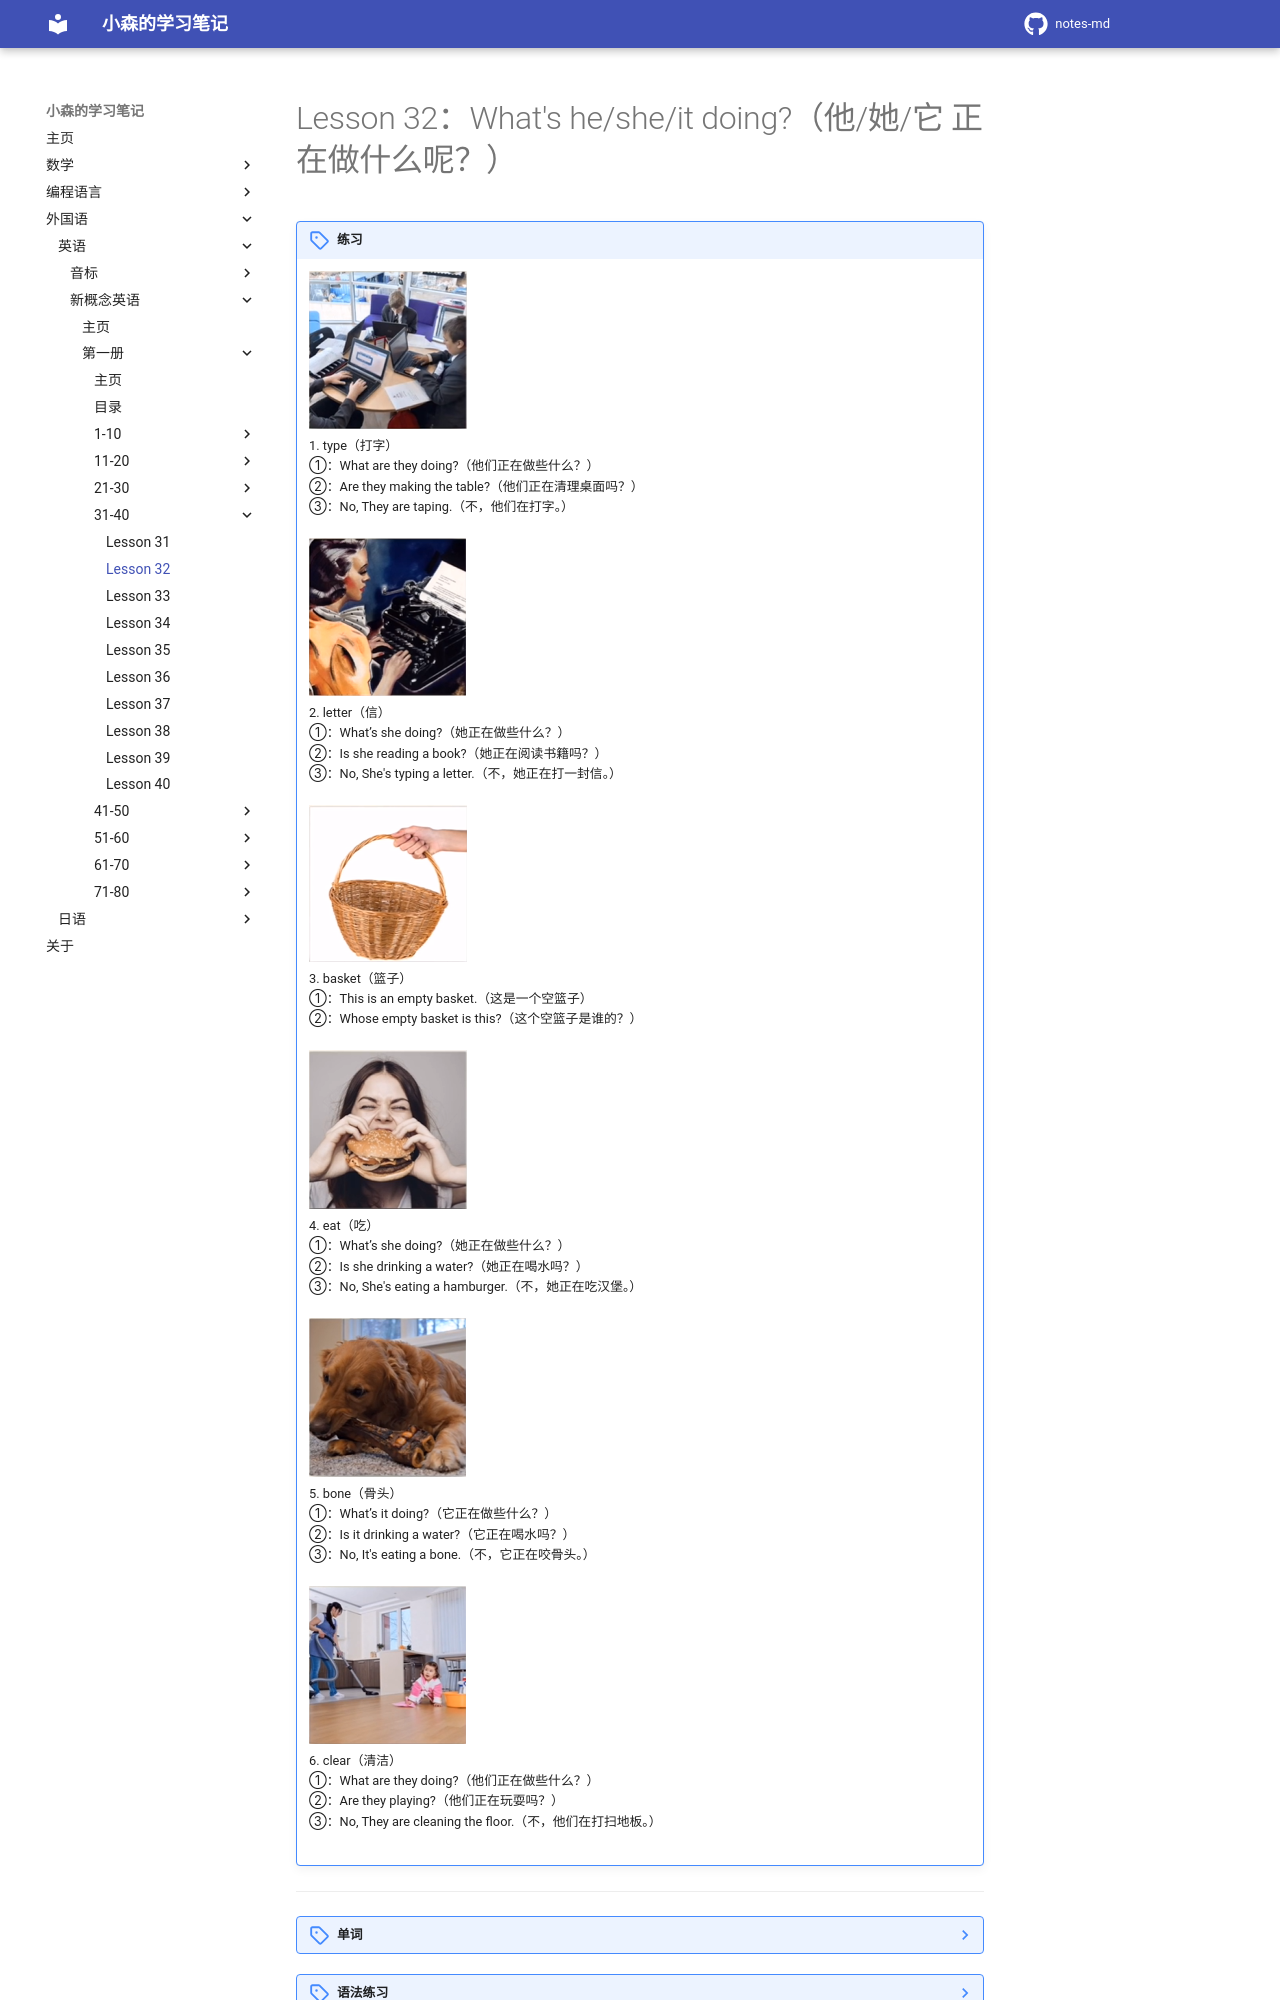

repository: komori-flag/notes-md · page: StudyNotes/Foreign-Language/English/NewConceptEnglish/Frist/Lesson-32/index.html · generator: mkdocs

# Lesson 32：What's he/she/it doing?（他/她/它 正在做什么呢？）


!!! note "练习"
    ![](../img/Frist/Lesson-32/Lesson-32_01.png)<br>
    1. type（打字）<br>
    ①：What are they doing?（他们正在做些什么？）<br>
    ②：Are they making the table?（他们正在清理桌面吗？）<br>
    ③：No, They are taping.（不，他们在打字。）<br><br>
    ![](../img/Frist/Lesson-32/Lesson-32_02.png)<br>
    2. letter（信）<br>
    ①：What’s she doing?（她正在做些什么？）<br>
    ②：Is she reading a book?（她正在阅读书籍吗？）<br>
    ③：No, She's typing a letter.（不，她正在打一封信。）<br><br>
    ![](../img/Frist/Lesson-32/Lesson-32_03.png)<br>
    3. basket（篮子）<br>
    ①：This is an empty basket.（这是一个空篮子）<br>
    ②：Whose empty basket is this?（这个空篮子是谁的？）<br><br>
    ![](../img/Frist/Lesson-32/Lesson-32_04.png)<br>
    4. eat（吃）<br>
    ①：What’s she doing?（她正在做些什么？）<br>
    ②：Is she drinking a water?（她正在喝水吗？）<br>
    ③：No, She's eating a hamburger.（不，她正在吃汉堡。）<br><br>
    ![](../img/Frist/Lesson-32/Lesson-32_05.png)<br>
    5. bone（骨头）<br>
    ①：What’s it doing?（它正在做些什么？）<br>
    ②：Is it drinking a water?（它正在喝水吗？）<br>
    ③：No, It's eating a bone.（不，它正在咬骨头。）<br><br>
    ![](../img/Frist/Lesson-32/Lesson-32_06.png)<br>
    6. clear（清洁）<br>
    ①：What are they doing?（他们正在做些什么？）<br>
    ②：Are they playing?（他们正在玩耍吗？）<br>
    ③：No, They are cleaning the floor.（不，他们在打扫地板。）<br><br>


---
??? note "单词"
    **/taɪp/**<br>
    <font size=5>**type**</font>&nbsp;&nbsp;<font size=4>`v.打字`</font><br>
    <br>
    **/ˈletə/**<br>
    <font size=5>**letter**</font>&nbsp;&nbsp;<font size=4>`n.信`</font><br>
    <br>
    **/ˈbɑːskɪt/**<br>
    <font size=5>**basket**</font>&nbsp;&nbsp;<font size=4>`n.篮子`</font><br>
    <br>
    **/iːt/**<br>
    <font size=5>**eat**</font>&nbsp;&nbsp;<font size=4>`v.吃`</font><br>
    <br>
    **/bəʊn/**<br>
    <font size=5>**bone**</font>&nbsp;&nbsp;<font size=4>`n.骨头`</font><br>
    <br>
    **/kliːn/**<br>
    <font size=5>**clean**</font>&nbsp;&nbsp;<font size=4>`v.清洁`</font><br>
    <br>
    **/tuːθ/**<br>
    <font size=5>**tooth**</font>&nbsp;&nbsp;<font size=4>`n.牙齿`</font><br>
    补充：teeth（/tiːθ/，n.牙齿[复数形式]）<br>
    <br>
    **/kʊk/**<br>
    <font size=5>**cook**</font>&nbsp;&nbsp;<font size=4>`v.做（饭菜）`</font><br>
    <br>
    **/mɪlk/**<br>
    <font size=5>**milk**</font>&nbsp;&nbsp;<font size=4>`n.牛奶`</font><br>
    <br>
    **/miːl/**<br>
    <font size=5>**meal**</font>&nbsp;&nbsp;<font size=4>`n.饭，一顿饭`</font><br>
    <br>
    **/drɪŋk/**<br>
    <font size=5>**drink**</font>&nbsp;&nbsp;<font size=4>`v.喝`</font><br>
    <br>
    **/tæp/**<br>
    <font size=5>**tap**</font>&nbsp;&nbsp;<font size=4>`n.（水）龙头`</font><br>
    <br>
